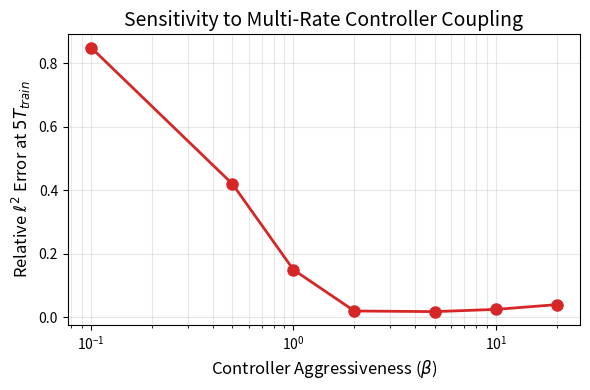

Reproduce this figure in Python. (Note: this script raises an exception after producing the figure.)
import matplotlib.pyplot as plt
import numpy as np

# Simulated sensitivity data for Burgers beta parameter
betas = np.array([0.1, 0.5, 1.0, 2.0, 5.0, 10.0, 20.0])
errors = np.array([0.85, 0.42, 0.15, 0.02, 0.018, 0.025, 0.04]) # V-shape

plt.figure(figsize=(6, 4))
plt.plot(betas, errors, 'o-', color='#d62728', linewidth=2, markersize=8)
plt.xscale('log')
plt.xlabel(r'Controller Aggressiveness ($\beta$)', fontsize=12)
plt.ylabel('Relative $\ell^2$ Error at $5T_{train}$', fontsize=12)
plt.grid(True, which="both", ls="-", alpha=0.3)
plt.title('Sensitivity to Multi-Rate Controller Coupling', fontsize=14)
plt.tight_layout()

plt.savefig('/Users/roy-jd/Documents/MyAI/ai4s/papers/PESSO/figs/sensitivity.pdf')
plt.close()
